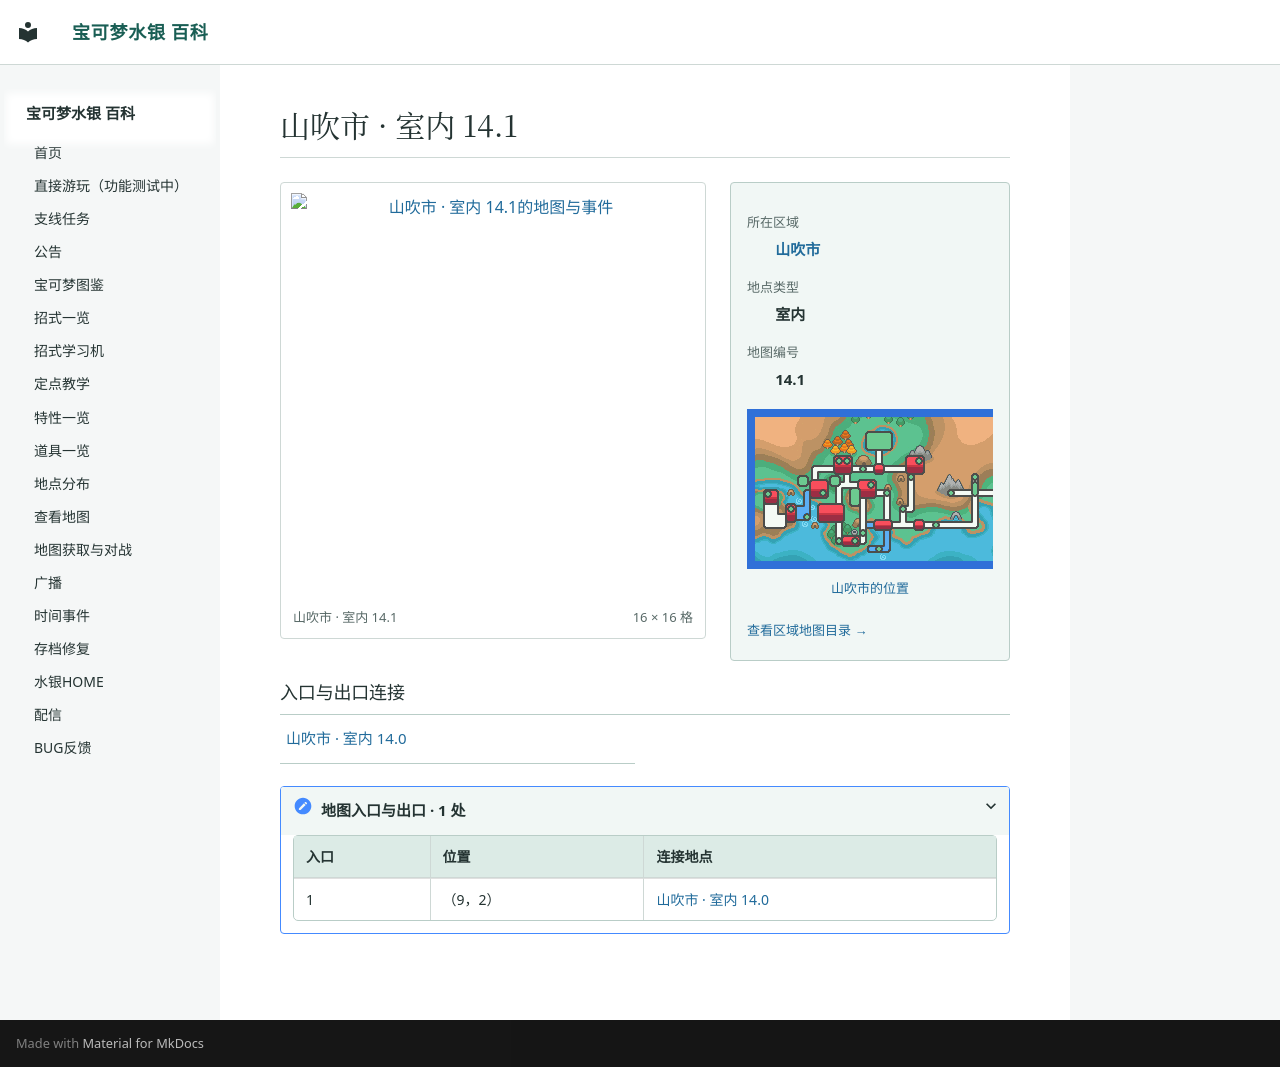

repository: Sum-Light/azoth-wiki · page: locations/map_14_1/index.html · generator: mkdocs

# 山吹市 · 室内 14.1

<!-- location-atlas:start -->

<div class="loc-profile" data-location-map="14.1">
<div class="loc-profile-layout">
<div class="loc-main-map">
<a class="loc-image-link" href="../../locations/atlas/maps/map_14_1.png" target="_blank" rel="noopener">
<img src="../../locations/atlas/maps/map_14_1.png" alt="山吹市 · 室内 14.1的地图与事件" loading="lazy" width="256" height="256"></a>
<div class="loc-map-caption"><span>山吹市 · 室内 14.1</span><span>16 × 16 格</span></div>
</div>
<aside class="loc-facts">
<dl><dt>所在区域</dt><dd><a href="../atlas/?sec=98">山吹市</a></dd><dt>地点类型</dt><dd>室内</dd><dt>地图编号</dt><dd>14.1</dd></dl>
<a class="loc-world-preview" href="../atlas/?sec=98" aria-label="山吹市在大地图上的位置">
<span class="loc-world-canvas"><img src="../worldmap.png" alt="世界地图" loading="lazy">
<span class="loc-world-mark" style="left:65.6227%;top:24.9625%;width:3.1258%;height:6.2500%"></span>
</span></a>
<a class="loc-world-label" href="../atlas/?sec=98">山吹市的位置</a>
<a class="loc-atlas-return" href="../atlas/?sec=98">查看区域地图目录 &rarr;</a>
</aside>
</div>
<h3>入口与出口连接</h3>
<nav class="loc-neighbors" aria-label="出入口连接地点">
<div><a href="../map_14_0/">山吹市 · 室内 14.0</a></div>
</nav>
<details class="loc-entrances"><summary>地图入口与出口 · 1 处</summary>
<div class="loc-table-scroll"><table><thead><tr><th>入口</th><th>位置</th><th>连接地点</th></tr></thead><tbody>
<tr><td>1</td><td>（9，2）</td><td><a href="../map_14_0/">山吹市 · 室内 14.0</a></td></tr>
</tbody></table></div></details>
</div>

<!-- location-atlas:end -->
